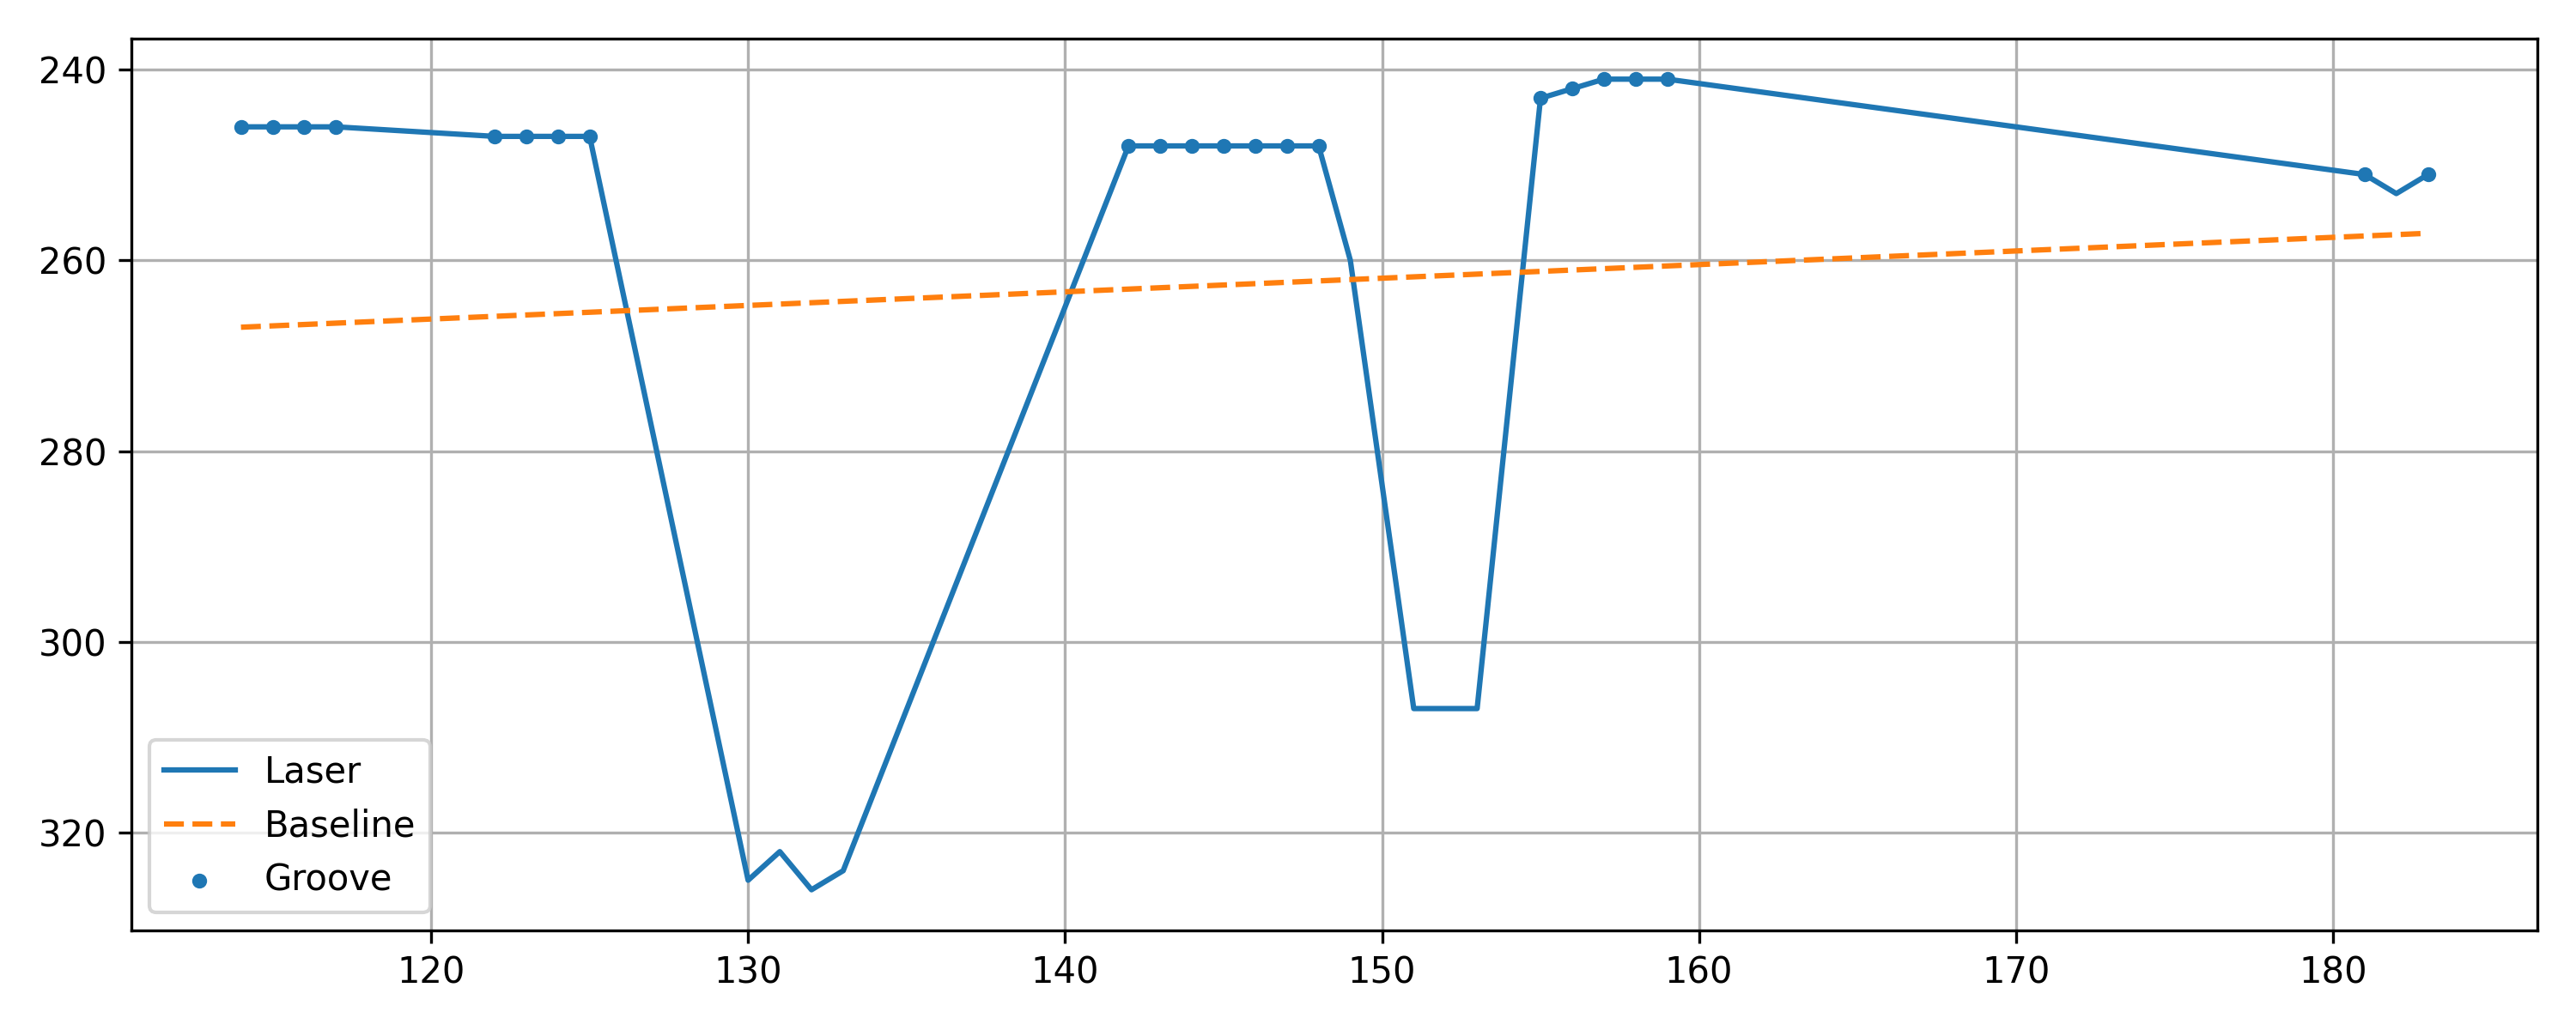

The file beside this chart, header and first rows:
x, y, baseline, depth, groove
114, 246, 267, 21.01, 1
115, 246, 266.9, 20.87, 1
116, 246, 266.7, 20.73, 1
117, 246, 266.6, 20.58, 1
122, 247, 265.9, 18.87, 1
123, 247, 265.7, 18.73, 1
124, 247, 265.6, 18.58, 1
125, 247, 265.4, 18.44, 1
130, 325, 264.7, -60.27, 0
131, 322, 264.6, -57.42, 0
132, 326, 264.4, -61.56, 0
133, 324, 264.3, -59.7, 0
142, 248, 263, 15.01, 1
143, 248, 262.9, 14.87, 1
144, 248, 262.7, 14.73, 1
145, 248, 262.6, 14.59, 1
146, 248, 262.4, 14.44, 1
147, 248, 262.3, 14.3, 1
148, 248, 262.2, 14.16, 1
149, 260, 262, 2.014, 0
151, 307, 261.7, -45.27, 0
152, 307, 261.6, -45.41, 0
153, 307, 261.4, -45.56, 0
155, 243, 261.2, 18.16, 1
156, 242, 261, 19.01, 1
157, 241, 260.9, 19.87, 1
158, 241, 260.7, 19.73, 1
159, 241, 260.6, 19.59, 1
181, 251, 257.4, 6.445, 1
182, 253, 257.3, 4.303, 0
183, 251, 257.2, 6.16, 1
